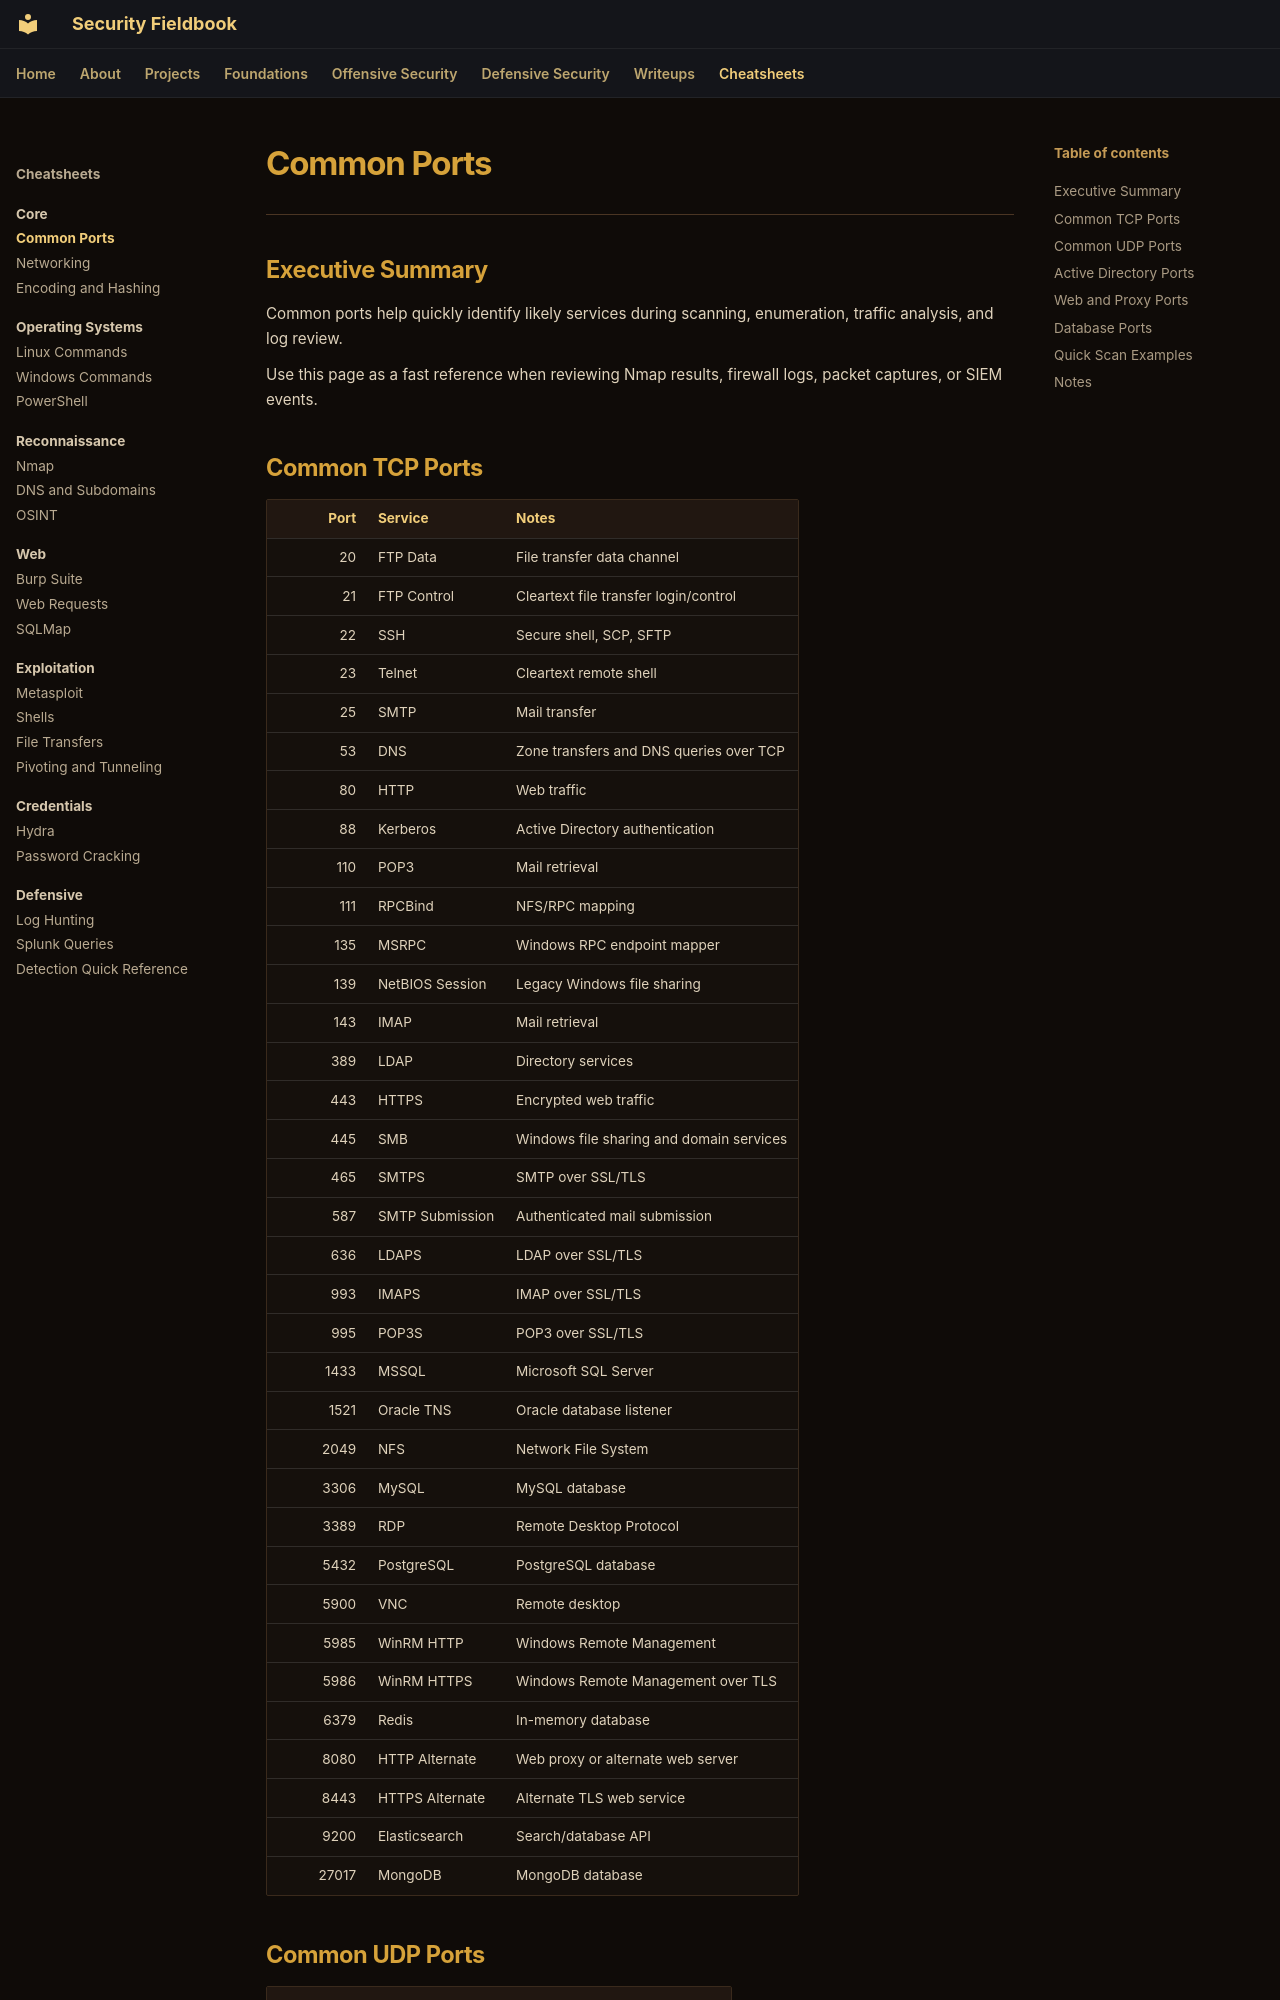

repository: ch0kan/security-fieldbook · page: cheatsheets/core/common-ports/index.html · generator: mkdocs

# Common Ports

---

## Executive Summary

Common ports help quickly identify likely services during scanning, enumeration, traffic analysis, and log review.

Use this page as a fast reference when reviewing Nmap results, firewall logs, packet captures, or SIEM events.
